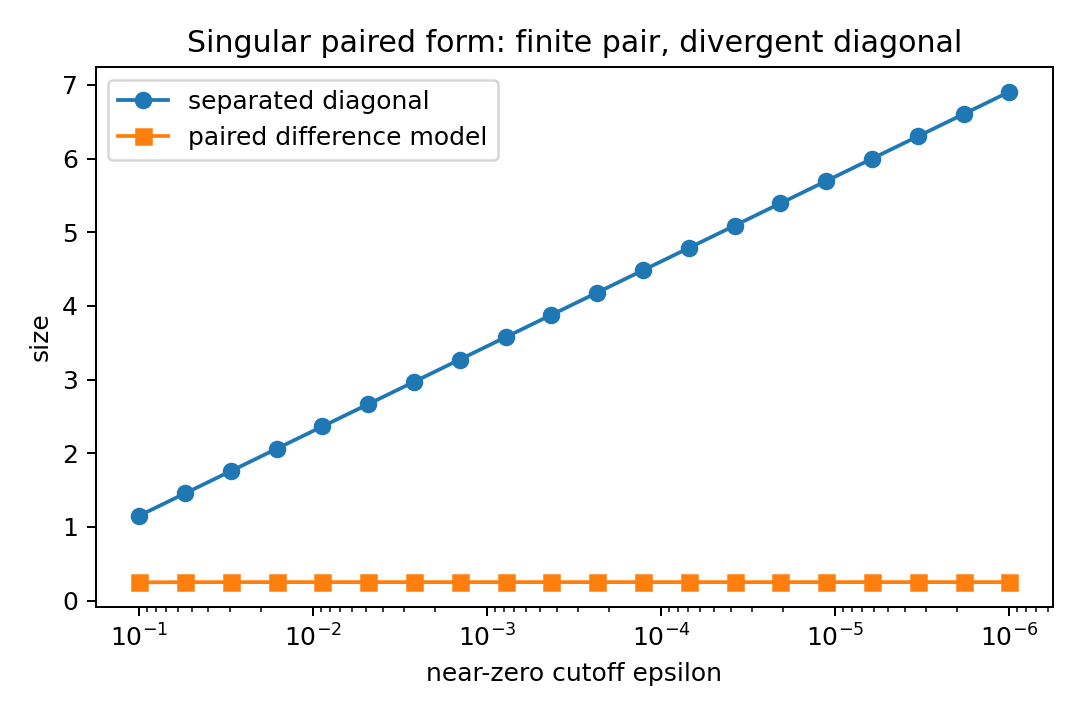

The table this chart was drawn from, first rows:
epsilon, separated_diagonal, paired_local_model
1e-06, 6.908, 0.25
1.8329807108324375e-06, 6.605, 0.25
3.359818286283781e-06, 6.302, 0.25
6.1584821106602665e-06, 5.999, 0.25
1.1288378916846883e-05, 5.696, 0.25
2.06913808111479e-05, 5.393, 0.25
3.792690190732254e-05, 5.09, 0.25
6.951927961775606e-05, 4.787, 0.25
0.0001274, 4.484, 0.25
0.0002336, 4.181, 0.25
0.0004281, 3.878, 0.25
0.0007848, 3.575, 0.25
0.001438, 3.272, 0.25
0.002637, 2.969, 0.25
0.004833, 2.666, 0.25
0.008859, 2.363, 0.25
0.01624, 2.06, 0.2499
0.02976, 1.757, 0.2498
0.05456, 1.454, 0.2493
0.1, 1.151, 0.2475
